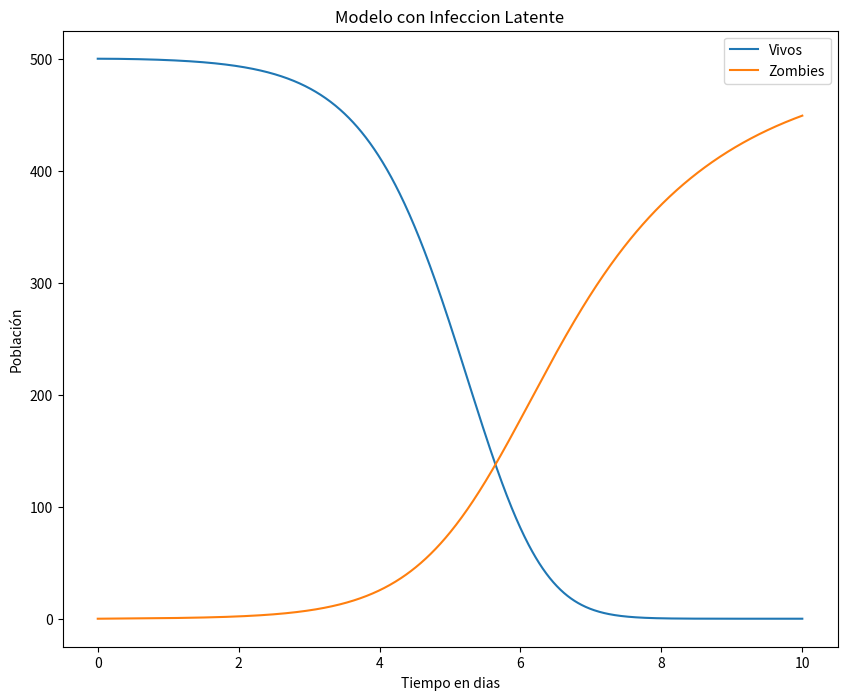

This chart was generated by the following Python code:
# -*- coding: utf-8 -*-
# MOODELO CON INFECCION LATENTE
import numpy as np
import matplotlib.pyplot as plt
from scipy.integrate import odeint
plt.ion()
plt.rcParams['figure.figsize'] = 10, 8

#PARAMETROS

P = 0       # Nacimientos de S
d = 0.0001  # Muertes de s
B = 0.0095  #Infecciones de S
G = 0.0001  # Resurreccion de R a S
A = 0.0001  # Destruccion de Z
rho = 0.5   #Conversion de I a Z

# SOLUCION DEL SISTEMA
def f(y, t):
    Si = y[0]
    Ii = y[1]
    Zi = y[2]
    Ri = y[3]
  
    # Ecuaciones del modelo
    f0 = P - B*Si*Zi - d*Si
    f1 = B*Si*Zi - rho*Ii - d*Ii
    f2 = rho*Ii + G*Ri - A*Si*Zi
    f3 = d*Si + d*Ii + A*Si*Zi - G*Ri
    return [f0, f1, f2, f3]

# CONDICIONES INICIALES
S0 = 500                   # Poblacion S inicial
I0 = 1                     #Poblacion I inicial
Z0 = 0                     # Poblacion Z inicial
R0 = 20                    # Poblacion R inicial
y0 = [S0, I0, Z0, R0]      # vector de condiciones iniciales

t  = np.linspace(0, 10., 1000)       

# SOLUCION DEL DEs
soln = odeint(f, y0, t)
S = soln[:, 0]
I = soln[:, 1]
Z = soln[:, 2]
R = soln[:, 3]


# PARA GRAFICAR
plt.figure()
plt.plot(t, S, label='Vivos')
plt.plot(t, Z, label='Zombies')
plt.xlabel('Tiempo en dias')
plt.ylabel('Población')
plt.title('Modelo con Infeccion Latente')
plt.legend(loc=0)

